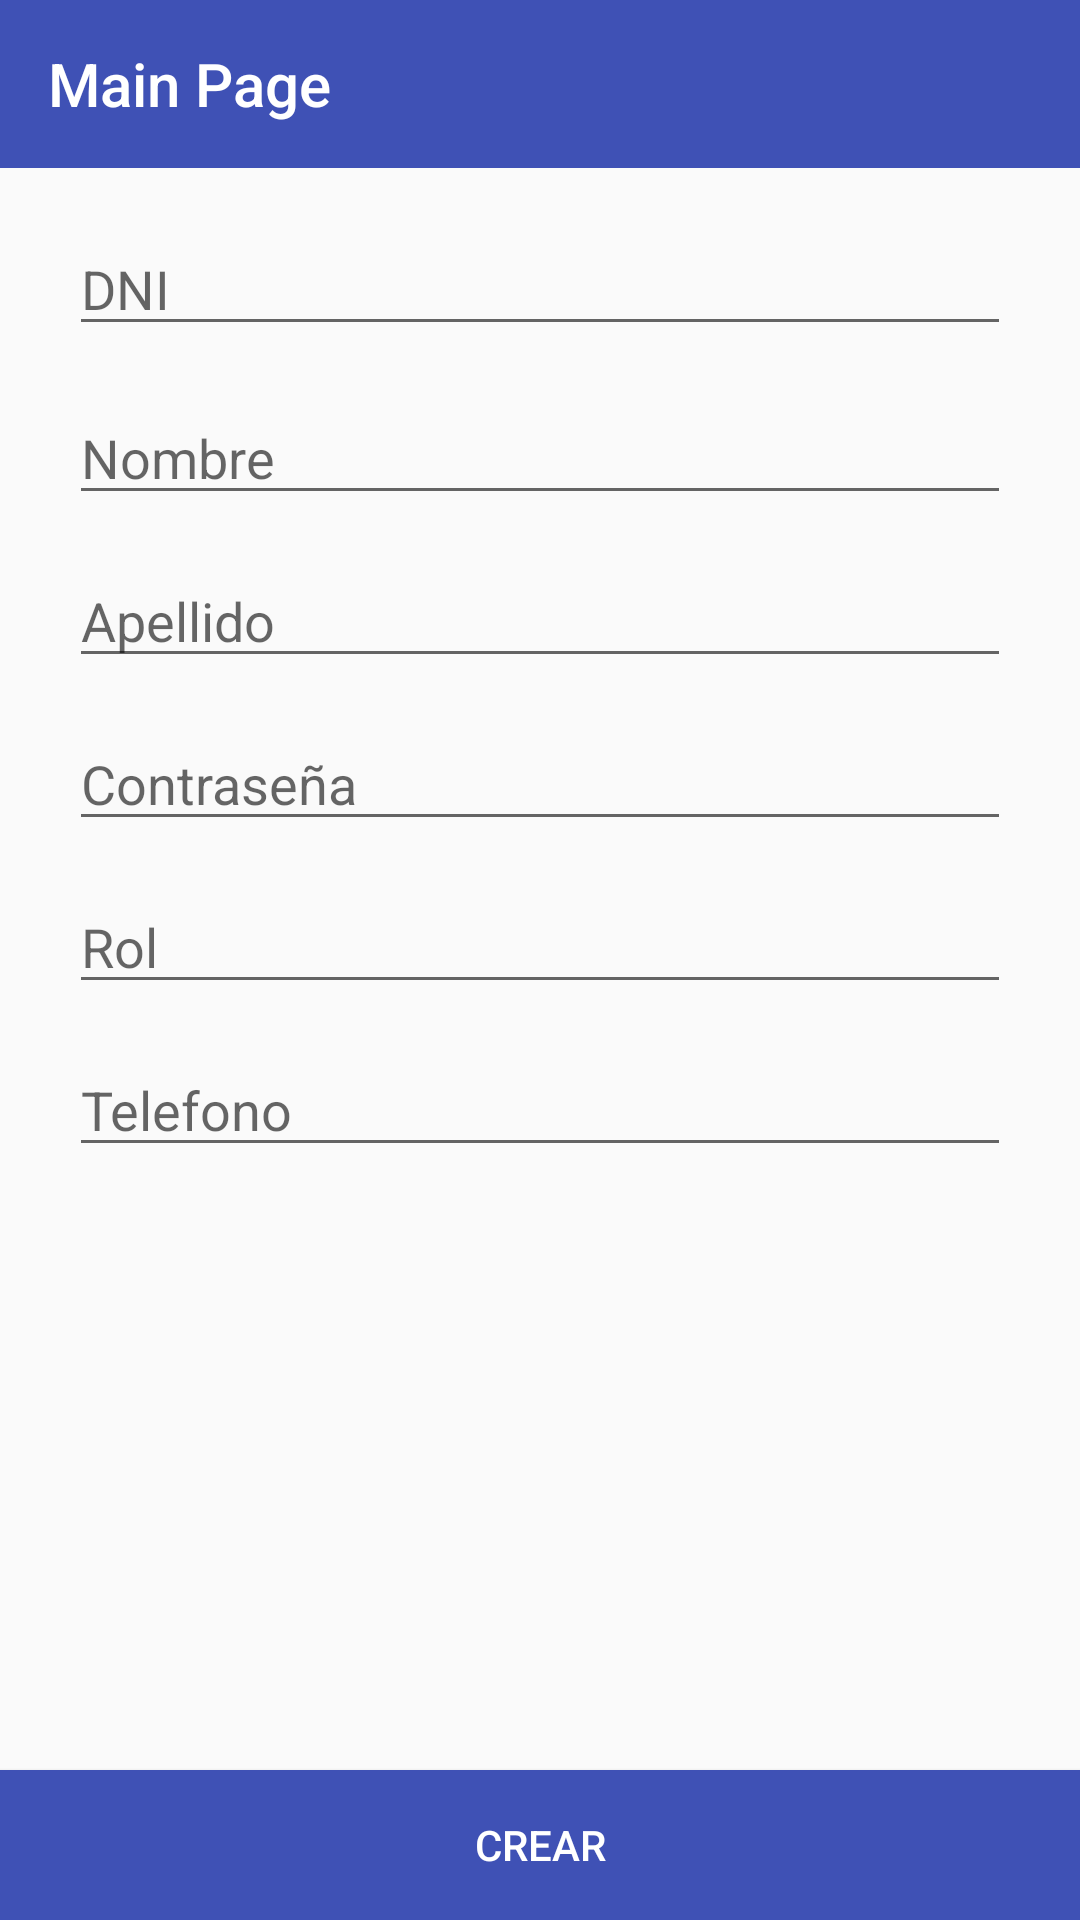

Android layout source for this screen:
<!-- AndroidManifest.xml: application theme AppTheme -->
<!-- res/layout/activity_registro.xml -->
<?xml version="1.0" encoding="utf-8"?>

<RelativeLayout xmlns:android="http://schemas.android.com/apk/res/android"

    xmlns:tools="http://schemas.android.com/tools"
    android:layout_width="match_parent"
    android:layout_height="match_parent"
    tools:context=".Vista.RegistroActivity"
    android:focusable="true"
    android:focusableInTouchMode="true">
    <include
        layout="@layout/toolbar"
        android:layout_width="match_parent"
        android:layout_height="wrap_content" />
    <RelativeLayout
        android:id="@+id/rel"
        android:layout_width="match_parent"
        android:layout_height="wrap_content"
        android:layout_above="@id/btnCrear"
        android:layout_below="@+id/toolbar"
        android:padding="8dp"
        tools:ignore="UnknownIdInLayout">

        <ScrollView
            android:id="@+id/scr"
            android:layout_width="match_parent"
            android:layout_height="match_parent"
            tools:ignore="UselessParent">

            <RelativeLayout
                android:id="@+id/rel2"
                android:layout_width="match_parent"
                android:layout_height="wrap_content"
                android:layout_marginTop="10dp">

                <EditText
                    android:id="@+id/edtDni"
                    android:layout_width="match_parent"
                    android:layout_height="wrap_content"
                    android:layout_marginStart="15dp"
                    android:layout_marginEnd="15dp"
                    android:layout_marginBottom="10dp"
                    android:hint="@string/dni"
                    android:inputType="textCapSentences|textPersonName"
                    tools:ignore="Autofill" />

                <EditText
                    android:id="@+id/edtNombre"
                    android:layout_width="match_parent"
                    android:layout_height="wrap_content"
                    android:layout_below="@id/edtDni"
                    android:layout_marginStart="15dp"
                    android:layout_marginTop="5dp"
                    android:layout_marginEnd="15dp"
                    android:layout_marginBottom="8dp"
                    android:hint="@string/nombre"
                    android:inputType="textCapSentences|textPersonName"
                    tools:ignore="Autofill" />

                <EditText
                    android:id="@+id/edtApellido"
                    android:layout_width="match_parent"
                    android:layout_height="wrap_content"
                    android:layout_below="@id/edtNombre"
                    android:layout_marginStart="15dp"
                    android:layout_marginTop="5dp"
                    android:layout_marginEnd="15dp"
                    android:layout_marginBottom="8dp"
                    android:hint="@string/apellido"
                    android:inputType="textCapSentences|textPersonName"
                    tools:ignore="Autofill" />

                <EditText
                    android:id="@+id/edtContra"
                    android:layout_width="match_parent"
                    android:layout_height="wrap_content"
                    android:layout_below="@id/edtApellido"
                    android:layout_marginStart="15dp"
                    android:layout_marginTop="5dp"
                    android:layout_marginEnd="15dp"
                    android:layout_marginBottom="8dp"
                    android:hint="@string/contrase_a"
                    android:inputType="textPassword"
                    tools:ignore="Autofill" />

                <EditText
                    android:id="@+id/edtRol"
                    android:layout_width="match_parent"
                    android:layout_height="wrap_content"
                    android:layout_below="@id/edtContra"
                    android:layout_marginStart="15dp"
                    android:layout_marginTop="5dp"
                    android:layout_marginEnd="15dp"
                    android:layout_marginBottom="8dp"
                    android:hint="@string/rol"
                    android:inputType="textCapSentences|textPersonName"
                    tools:ignore="Autofill" />

                <EditText
                    android:id="@+id/edtTelefono"
                    android:layout_width="match_parent"
                    android:layout_height="wrap_content"
                    android:layout_below="@id/edtRol"
                    android:layout_marginStart="15dp"
                    android:layout_marginTop="5dp"
                    android:layout_marginEnd="15dp"
                    android:layout_marginBottom="8dp"
                    android:hint="@string/telefono"
                    android:inputType="textCapSentences|phone"
                    tools:ignore="Autofill" />
            </RelativeLayout>
        </ScrollView>
    </RelativeLayout>
    <Button
        android:id="@+id/btnCrear"
        android:layout_width="match_parent"
        android:layout_height="50dp"
        android:layout_alignParentBottom="true"
        android:background="@color/colorPrimary"
        android:text="@string/crear"
        android:textColor="@color/white" />

</RelativeLayout>
<!-- res/layout/toolbar.xml (included above) -->
<?xml version="1.0" encoding="utf-8"?>

<android.support.v7.widget.Toolbar xmlns:android="http://schemas.android.com/apk/res/android"
    xmlns:app="http://schemas.android.com/apk/res-auto"
    android:id="@+id/toolbar"
    android:layout_width="match_parent"
    android:layout_height="wrap_content"
    android:background="@color/colorPrimary"
    android:minHeight="?attr/actionBarSize"
    android:theme="?attr/actionBarTheme"
    app:navigationContentDescription="Descripción"
    app:subtitleTextColor="@color/colorWhite"
    app:title="Main Page"
    app:titleTextColor="@color/colorWhite" />
<!-- resources referenced by this layout -->
<resources>
  <color name="colorPrimary">@color/colorBlue</color>
  <color name="colorWhite">#ffffff</color>
  <color name="white">#fff</color>
  <string name="apellido">Apellido</string>
  <string name="contrase_a">Contraseña</string>
  <string name="crear">Crear</string>
  <string name="dni">DNI</string>
  <string name="nombre">Nombre</string>
  <string name="rol">Rol</string>
  <string name="telefono">Telefono</string>
  <style name="AppTheme" parent="Theme.AppCompat.Light.NoActionBar">
          
          <item name="colorPrimary">@color/colorPrimary</item>
          <item name="colorPrimaryDark">@color/colorPrimaryDark</item>
          <item name="colorAccent">@color/colorAccent</item>
  
  
  
  
      </style>
  <color name="colorBlue">#3F51B5</color>
  <color name="colorPrimaryDark">@color/colorBlueDark</color>
  <color name="colorAccent">@color/colorBlack</color>
  <color name="colorBlueDark">#3949AB</color>
  <color name="colorBlack">#000000</color>
</resources>
